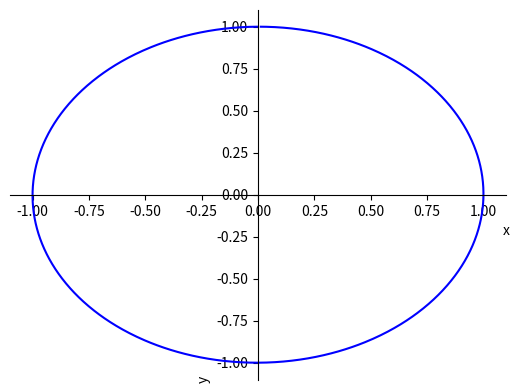

This chart was generated by the following Python code:
#!/usr/bin/env python3
# -*- coding: utf-8 -*-
"""
Created on Mon Feb 21 13:32:02 2022

@author: altayavci
"""

import numpy as np 
import matplotlib.pyplot as plt 
from math import atanh,tanh,cosh,sinh

A=1

eps0=atanh(0.5)

B=A*tanh(eps0)

c=A/cosh(eps0)

#ellipse equations coeffs


vTheta=np.linspace(0,2*np.pi,1000,False)

vx=c*cosh(eps0)*np.cos(vTheta)

vy=c*sinh(eps0)*np.sin(vTheta)

vTx=-cosh(eps0)*np.cos(vTheta)

vTy=sinh(eps0)*np.cos(vTheta)

#these are the initial conditions from the ellipse equation


vNorm=np.sqrt(vTx*vTx+vTx*vTy)

vTx=vTx/vNorm

vTy=vTy/vNorm 

#for the clear results, normalize the vector 


vDs=np.zeros(vx.size,dtype=float)

vDs[:vx.size-1]=np.array(((vx[1:]-vx[:vx.size-1])**2+(vy[1:]-vy[:vy.size-1])**2)**0.5)

vDs[vx.size-1]=vDs[vx.size-2]

#array of distances between points in the x and y components


rVx=np.array(vx)

rVx[:vx.size-1]=vx[1:]

rVx[vx.size-1]=vx[0]

#distance from the point to th right of the x component


rVy=np.array(vy)

rVy[:vy.size-1]=vy[1:]

rVy[vy.size-1]=vy[0]

#distance from the point to the right of the y component


lVx=np.array(vx)

lVx[1:]=vx[:vx.size-1]

lVx[0]=vx[vx.size-1]

#distance from the point to the left of the x component


lVy=np.array(vy)

lVy[1:]=vy[:vy.size-1]

lVy[0]=vy[vy.size-1]

#distance from the point to the left of the y component


N=np.zeros((vx.size,2),dtype=float)

N[:,0]=(rVx-lVx)/(2*vDs)

N[:,1]=(rVy-lVy)/(2*vDs)

curvature=np.sqrt(N[:,0]**2+N[:,1]**2)

#calculated curvature


fig, ((ax1)) = plt.subplots(1,1)
ax1.plot(N[:,0],N[:,1],color="blue")
ax1.set_xlabel("x",fontsize=10,x=1,y=1)
ax1.set_ylabel("y",fontsize=10,x=0,y=0)
 

ax = plt.gca()
ax.spines['top'].set_color('none')
ax.spines['bottom'].set_position('zero')
ax.spines['left'].set_position('zero')
ax.spines['right'].set_color('none')

#To visualize the Cartesian coordinate system

















